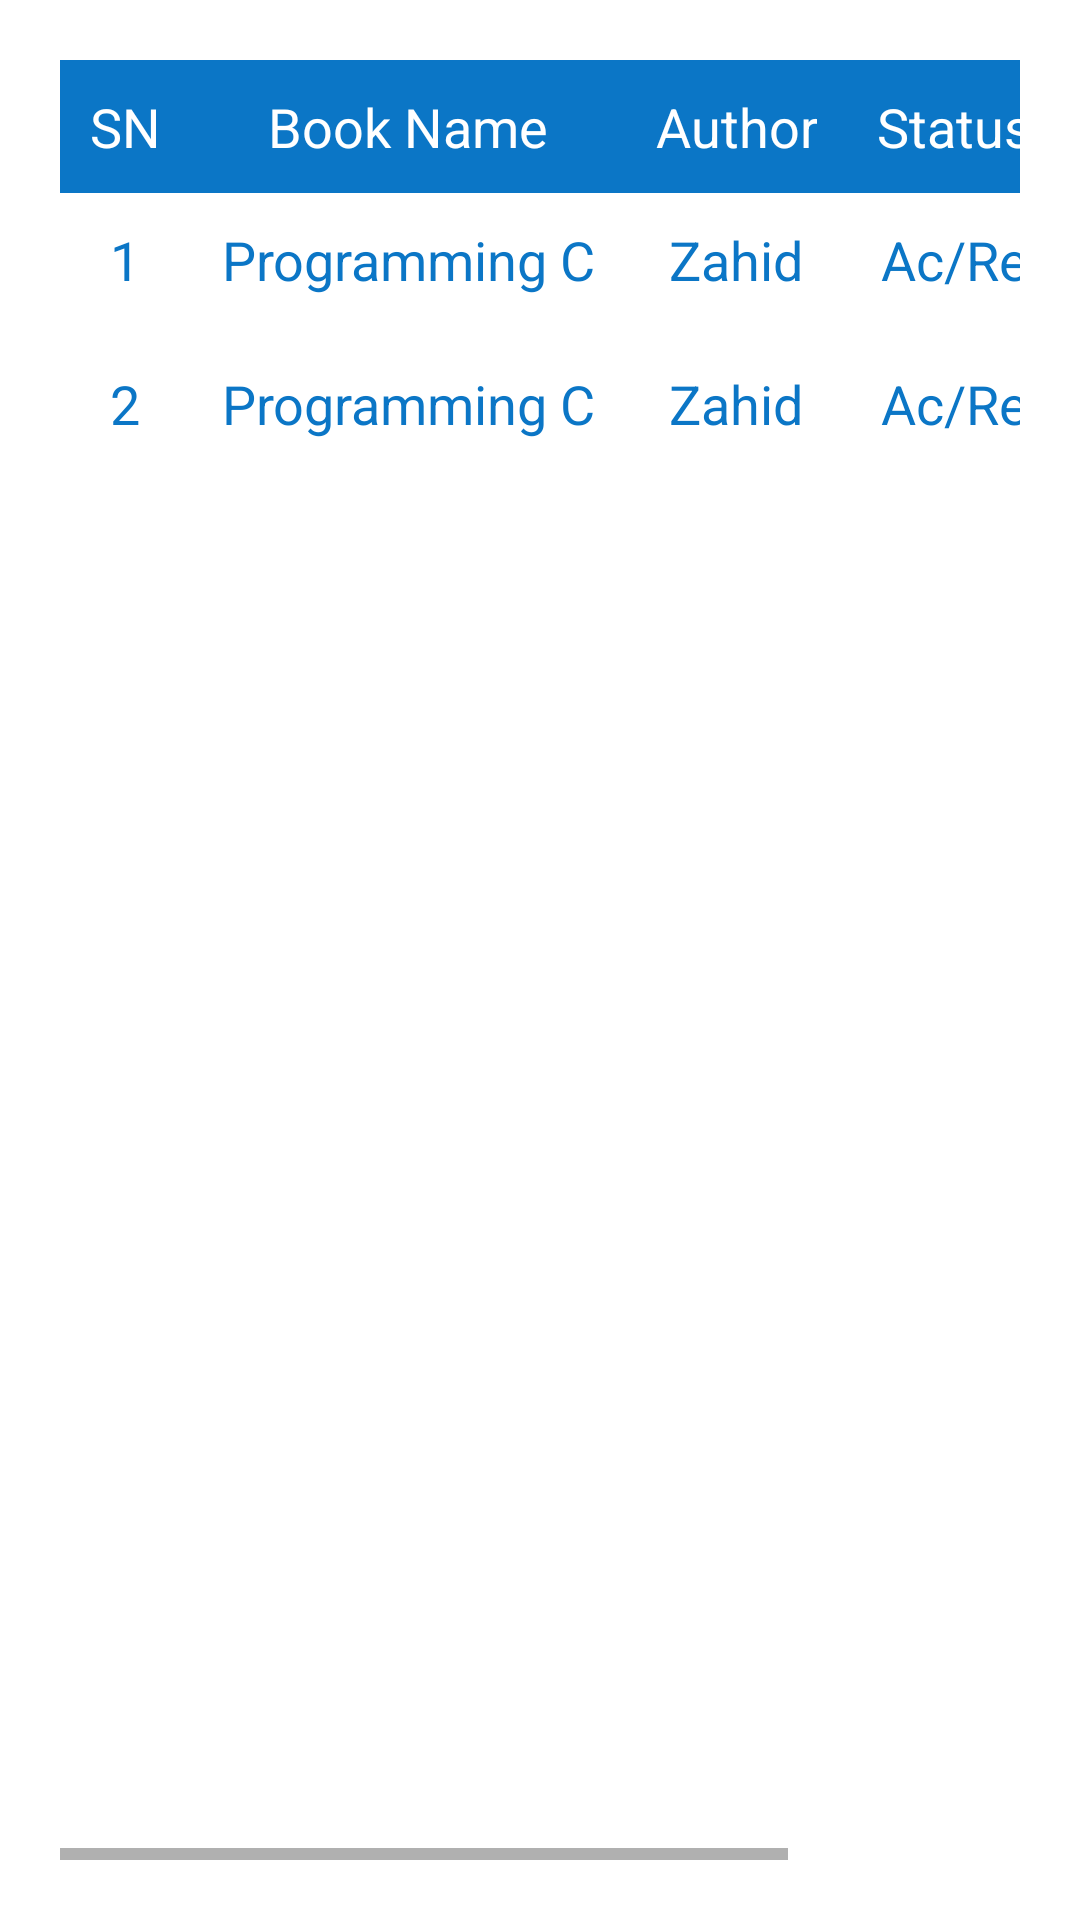

The Android layout XML behind this screen, and the referenced resources:
<!-- AndroidManifest.xml: application theme Theme.DUETLibrary -->
<!-- res/layout/activity_user_notification.xml -->
<?xml version="1.0" encoding="utf-8"?>
<LinearLayout xmlns:android="http://schemas.android.com/apk/res/android"
    xmlns:app="http://schemas.android.com/apk/res-auto"
    xmlns:tools="http://schemas.android.com/tools"
    android:layout_width="match_parent"
    android:layout_height="match_parent"
    android:padding="20dp"
    tools:context=".UserNotificationActivity">

    <LinearLayout
        android:layout_width="wrap_content"
        android:layout_height="match_parent"
        android:orientation="vertical">
        <HorizontalScrollView
            android:layout_width="wrap_content"
            android:scrollbars="horizontal"
            android:layout_height="match_parent">

            <TableLayout
                android:layout_width="match_parent"
                android:layout_height="wrap_content">

                <TableRow
                    android:id="@+id/notificationId"
                    android:layout_height="30dp"
                    android:background="#0B76C6">

                    <TextView
                        android:layout_height="match_parent"
                        android:padding="10dp"
                        android:text="SN"
                        android:gravity="center_horizontal"
                        android:textColor="#fff"
                        android:textSize="18sp" />

                    <TextView
                        android:layout_height="match_parent"
                        android:padding="10dp"
                        android:gravity="center_horizontal"
                        android:text="Book Name"
                        android:textColor="#fff"
                        android:textSize="18sp" />

                    <TextView
                        android:layout_height="match_parent"
                        android:padding="10dp"
                        android:gravity="center_horizontal"
                        android:text="Author"
                        android:textColor="#fff"
                        android:textSize="18sp" />

                    <TextView
                        android:layout_height="match_parent"
                        android:padding="10dp"
                        android:gravity="center_horizontal"
                        android:text="Status"
                        android:textColor="#fff"
                        android:textSize="18sp" />

                    <TextView
                        android:layout_height="match_parent"
                        android:padding="10dp"
                        android:gravity="center_horizontal"
                        android:text="Action"
                        android:textColor="#fff"
                        android:textSize="18sp" />


                </TableRow>

                <TableRow
                    android:id="@+id/notificationId1"
                    android:layout_height="30dp"
                    android:background="#fff">

                    <TextView
                        android:layout_height="match_parent"
                        android:padding="10dp"
                        android:text="1"
                        android:gravity="center_horizontal"
                        android:textColor="#0B76C6"
                        android:textSize="18sp" />

                    <TextView
                        android:layout_height="match_parent"
                        android:padding="10dp"
                        android:gravity="center_horizontal"
                        android:text="Programming C"
                        android:textColor="#0B76C6"
                        android:textSize="18sp" />

                    <TextView
                        android:layout_height="match_parent"
                        android:padding="10dp"
                        android:gravity="center_horizontal"
                        android:text="Zahid"
                        android:textColor="#0B76C6"
                        android:textSize="18sp" />

                    <TextView
                        android:layout_height="match_parent"
                        android:padding="10dp"
                        android:gravity="center_horizontal"
                        android:text="Ac/Re"
                        android:textColor="#0B76C6"
                        android:textSize="18sp" />








                    <Button
                        android:text="Delete"
                        android:backgroundTint="#F1061A"
                        android:textColor="#fff"/>


                </TableRow>
                <TableRow
                    android:id="@+id/notificationId2"
                    android:layout_height="30dp"
                    android:background="#fff">

                    <TextView
                        android:layout_height="match_parent"
                        android:padding="10dp"
                        android:text="2"
                        android:gravity="center_horizontal"
                        android:textColor="#0B76C6"
                        android:textSize="18sp" />

                    <TextView
                        android:layout_height="match_parent"
                        android:padding="10dp"
                        android:gravity="center_horizontal"
                        android:text="Programming C"
                        android:textColor="#0B76C6"
                        android:textSize="18sp" />

                    <TextView
                        android:layout_height="match_parent"
                        android:padding="10dp"
                        android:gravity="center_horizontal"
                        android:text="Zahid"
                        android:textColor="#0B76C6"
                        android:textSize="18sp" />

                    <TextView
                        android:layout_height="match_parent"
                        android:padding="10dp"
                        android:gravity="center_horizontal"
                        android:text="Ac/Re"
                        android:textColor="#0B76C6"
                        android:textSize="18sp" />
                    <Button
                        android:text="Delete"
                        android:backgroundTint="#F1061A"
                        android:textColor="#fff"/>


                </TableRow>
            </TableLayout>

        </HorizontalScrollView>
    </LinearLayout>

</LinearLayout>
<!-- resources referenced by this layout -->
<resources>
  <style name="Theme.DUETLibrary" parent="Theme.MaterialComponents.DayNight">
          
          <item name="colorPrimary">@color/material_blue</item>
          <item name="colorPrimaryVariant">@color/purple_700</item>
          <item name="colorOnPrimary">@color/white</item>
          
          <item name="colorSecondary">@color/teal_200</item>
          <item name="colorSecondaryVariant">@color/teal_700</item>
          <item name="colorOnSecondary">@color/black</item>
          <item name="android:textColorPrimary">#fff</item>
          
          <item name="android:statusBarColor" tools:targetApi="l">?attr/colorPrimaryVariant</item>
          
      </style>
  <color name="material_blue">#0B76C6</color>
  <color name="purple_700">#FF3700B3</color>
  <color name="white">#FFFFFFFF</color>
  <color name="teal_200">#FF03DAC5</color>
  <color name="teal_700">#FF018786</color>
  <color name="black">#FF000000</color>
</resources>
